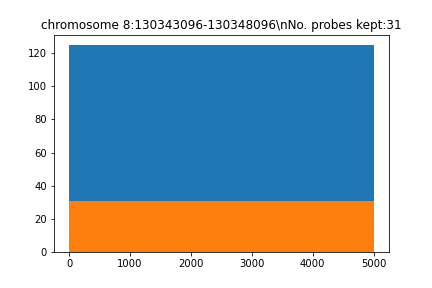

The table this chart was drawn from, first rows:
seq, name, gc, genome, local_genome, pb_index, reg_index, reg_name, repetitive, tm, top_transcriptome, transcriptome
b'TGGTTGTGCTAGCAATATTTTTACTCACCTAACTGGCT…, chr7_55967282_55972282_5kb_pb_0, 0.425, 58.0, 24.0, 0, 0, chromosome 8:130343096-130348096, 0.0, 77.04, 3.0, 6.0
b'TTGTTTGGACCCACATCTGTAAAGCCCATTTTCTGCAG…, chr7_55967282_55972282_5kb_pb_40, 0.425, 67.0, 24.0, 40, 0, chromosome 8:130343096-130348096, 0.0, 78.09, 0.0, 19.0
b'TTTGGTACCTATAACATTCATAGTGCTGAGTGTGGGTT…, chr7_55967282_55972282_5kb_pb_80, 0.375, 61.0, 24.0, 80, 0, chromosome 8:130343096-130348096, 0.0, 75.23, 0.0, 1.0
b'CTTTTAGATTTTCCATATTGGTACAAAGAAGCATATCT…, chr7_55967282_55972282_5kb_pb_122, 0.325, 93.0, 24.0, 122, 0, chromosome 8:130343096-130348096, 0.0, 70.54, 1.0, 16.0
b'ATAATAATGAATCAACAACATTCAGTATCAATCCCTGA…, chr7_55967282_55972282_5kb_pb_208, 0.3, 63.0, 24.0, 208, 0, chromosome 8:130343096-130348096, 1.0, 70.59, 4.0, 8.0
b'TGATTAATAGCTATAATTCTTTTAAGCATGTAAGTGTG…, chr7_55967282_55972282_5kb_pb_317, 0.275, 62.0, 24.0, 317, 0, chromosome 8:130343096-130348096, 0.0, 70, 3.0, 9.0
b'TGTACTATACATACCAACCATAGGCAGAGATTATTTAT…, chr7_55967282_55972282_5kb_pb_357, 0.325, 40.0, 24.0, 357, 0, chromosome 8:130343096-130348096, 2.0, 71.39, 0.0, 3.0
b'TAGCAAATTTGCTTTAAACTTATTACCTGAAGAATAAG…, chr7_55967282_55972282_5kb_pb_399, 0.275, 60.0, 24.0, 399, 0, chromosome 8:130343096-130348096, 0.0, 70.51, 5.0, 13.0
b'AGAGTAAATTCTGCTAGCAAAAAGGCCTTACAATTGAA…, chr7_55967282_55972282_5kb_pb_582, 0.325, 68.0, 24.0, 582, 0, chromosome 8:130343096-130348096, 1.0, 72.84, 0.0, 20.0
b'TTTAATGATACATACAGACTGACAGTGAAGACACGGAA…, chr7_55967282_55972282_5kb_pb_712, 0.375, 66.0, 24.0, 712, 0, chromosome 8:130343096-130348096, 1.0, 72.51, 2.0, 17.0
b'GAAACTAAAAGAGAAGGCACGGAAAGCTATACTCCTAT…, chr7_55967282_55972282_5kb_pb_768, 0.4, 30.0, 24.0, 768, 0, chromosome 8:130343096-130348096, 2.0, 74.53, 0.0, 1.0
b'TATAAGGCAAATATTAGCAGACCTGAGGGGGAGATAGA…, chr7_55967282_55972282_5kb_pb_940, 0.425, 65.0, 24.0, 940, 0, chromosome 8:130343096-130348096, 0.0, 77.18, 5.0, 17.0
b'GGAGGAGAGTGAGGACAGAAAAGCTACTATGCTTACTT…, chr7_55967282_55972282_5kb_pb_2212, 0.425, 63.0, 24.0, 2212, 0, chromosome 8:130343096-130348096, 0.0, 75.28, 0.0, 17.0
b'GGATTACAGACTCAAGCCACTGCTCCAGCCAGTACTAT…, chr7_55967282_55972282_5kb_pb_2564, 0.525, 82.0, 24.0, 2564, 0, chromosome 8:130343096-130348096, 0.0, 79.74, 5.0, 20.0
b'AGTCATTCTAAAAGACATGAAGTGATACTTCATCATGT…, chr7_55967282_55972282_5kb_pb_3085, 0.325, 50.0, 24.0, 3085, 0, chromosome 8:130343096-130348096, 0.0, 70.52, 3.0, 11.0
b'GTCACTGCACCCTGCCAGCTTTTGTTATAAATCCGCTC…, chr7_55967282_55972282_5kb_pb_3700, 0.5, 68.0, 24.0, 3700, 0, chromosome 8:130343096-130348096, 0.0, 79.27, 3.0, 17.0
b'CTGTGGCAGGAGTGCACAGACCAGGGATCATGAAGACC…, chr7_55967282_55972282_5kb_pb_3740, 0.575, 42.0, 24.0, 3740, 0, chromosome 8:130343096-130348096, 0.0, 83.08, 5.0, 6.0
b'CGAGTCAAACCTGGGTGTCAGGCCTGGAGTTGGCTTCA…, chr7_55967282_55972282_5kb_pb_3780, 0.575, 65.0, 24.0, 3780, 0, chromosome 8:130343096-130348096, 0.0, 83.51, 2.0, 4.0
b'ATGGACACATCCAATAAGCCCAAAACTAGGGTAACAGT…, chr7_55967282_55972282_5kb_pb_3820, 0.425, 35.0, 24.0, 3820, 0, chromosome 8:130343096-130348096, 0.0, 77.92, 0.0, 0.0
b'CCTTCTGCCTTTTCCTTGTACAGACTGAGTTCTGTTCT…, chr7_55967282_55972282_5kb_pb_3879, 0.45, 62.0, 24.0, 3879, 0, chromosome 8:130343096-130348096, 2.0, 75.6, 5.0, 16.0
b'GATGCAGGACATCTTTTGACTGTTGCAATTTGAAGATT…, chr7_55967282_55972282_5kb_pb_3919, 0.375, 40.0, 24.0, 3919, 0, chromosome 8:130343096-130348096, 1.0, 73.07, 4.0, 10.0
b'TTCTTCCTCTTCCACTATCATTTCATCTACTTGTATCA…, chr7_55967282_55972282_5kb_pb_3975, 0.375, 72.0, 24.0, 3975, 0, chromosome 8:130343096-130348096, 2.0, 72.66, 2.0, 14.0
b'TTTCGTGTTTCAGCAGATGTCAGGGGTGTTTGAATAGC…, chr7_55967282_55972282_5kb_pb_4015, 0.45, 38.0, 24.0, 4015, 0, chromosome 8:130343096-130348096, 0.0, 77.02, 0.0, 3.0
b'CCGCGGTGATATCCAGGTCAGCTGTTGCTGCCTCTTCC…, chr7_55967282_55972282_5kb_pb_4055, 0.575, 41.0, 24.0, 4055, 0, chromosome 8:130343096-130348096, 0.0, 83.62, 0.0, 4.0
b'GCCCTGTTTGTTTCCTCCAAGGGAGAAGTAGTTGAGCC…, chr7_55967282_55972282_5kb_pb_4095, 0.5, 56.0, 24.0, 4095, 0, chromosome 8:130343096-130348096, 1.0, 80.49, 3.0, 11.0
b'TCATGCCATTCATCTTTGCGCAGTGCCTTGGGGAGCCG…, chr7_55967282_55972282_5kb_pb_4135, 0.575, 30.0, 24.0, 4135, 0, chromosome 8:130343096-130348096, 2.0, 85.32, 0.0, 2.0
b'TCCTTGAAGAGGTTCTGCCTGTCAGACTCAATTGGCTT…, chr7_55967282_55972282_5kb_pb_4204, 0.475, 42.0, 24.0, 4204, 0, chromosome 8:130343096-130348096, 0.0, 78.5, 1.0, 3.0
b'TTCGTATTTCCACTTTGCAGTCGAAGTCTTTAAGAAAG…, chr7_55967282_55972282_5kb_pb_4244, 0.375, 33.0, 24.0, 4244, 0, chromosome 8:130343096-130348096, 0.0, 74.08, 2.0, 5.0
b'GGCGAGCTTCCACCTCCCTAAGGAGTTGGTCTTGGCCA…, chr7_55967282_55972282_5kb_pb_4284, 0.625, 42.0, 24.0, 4284, 0, chromosome 8:130343096-130348096, 0.0, 86.2, 0.0, 5.0
b'CAACTACTGCCCTTTCTAGGAGCCATGGTGTTGGGTGG…, chr7_55967282_55972282_5kb_pb_4324, 0.55, 43.0, 24.0, 4324, 0, chromosome 8:130343096-130348096, 0.0, 82.23, 0.0, 3.0
b'GGAGATGGGGAAGGAAGGCAAACTCTTCTCCAATTTTA…, chr7_55967282_55972282_5kb_pb_4379, 0.425, 86.0, 24.0, 4379, 0, chromosome 8:130343096-130348096, 1.0, 77.1, 5.0, 17.0
